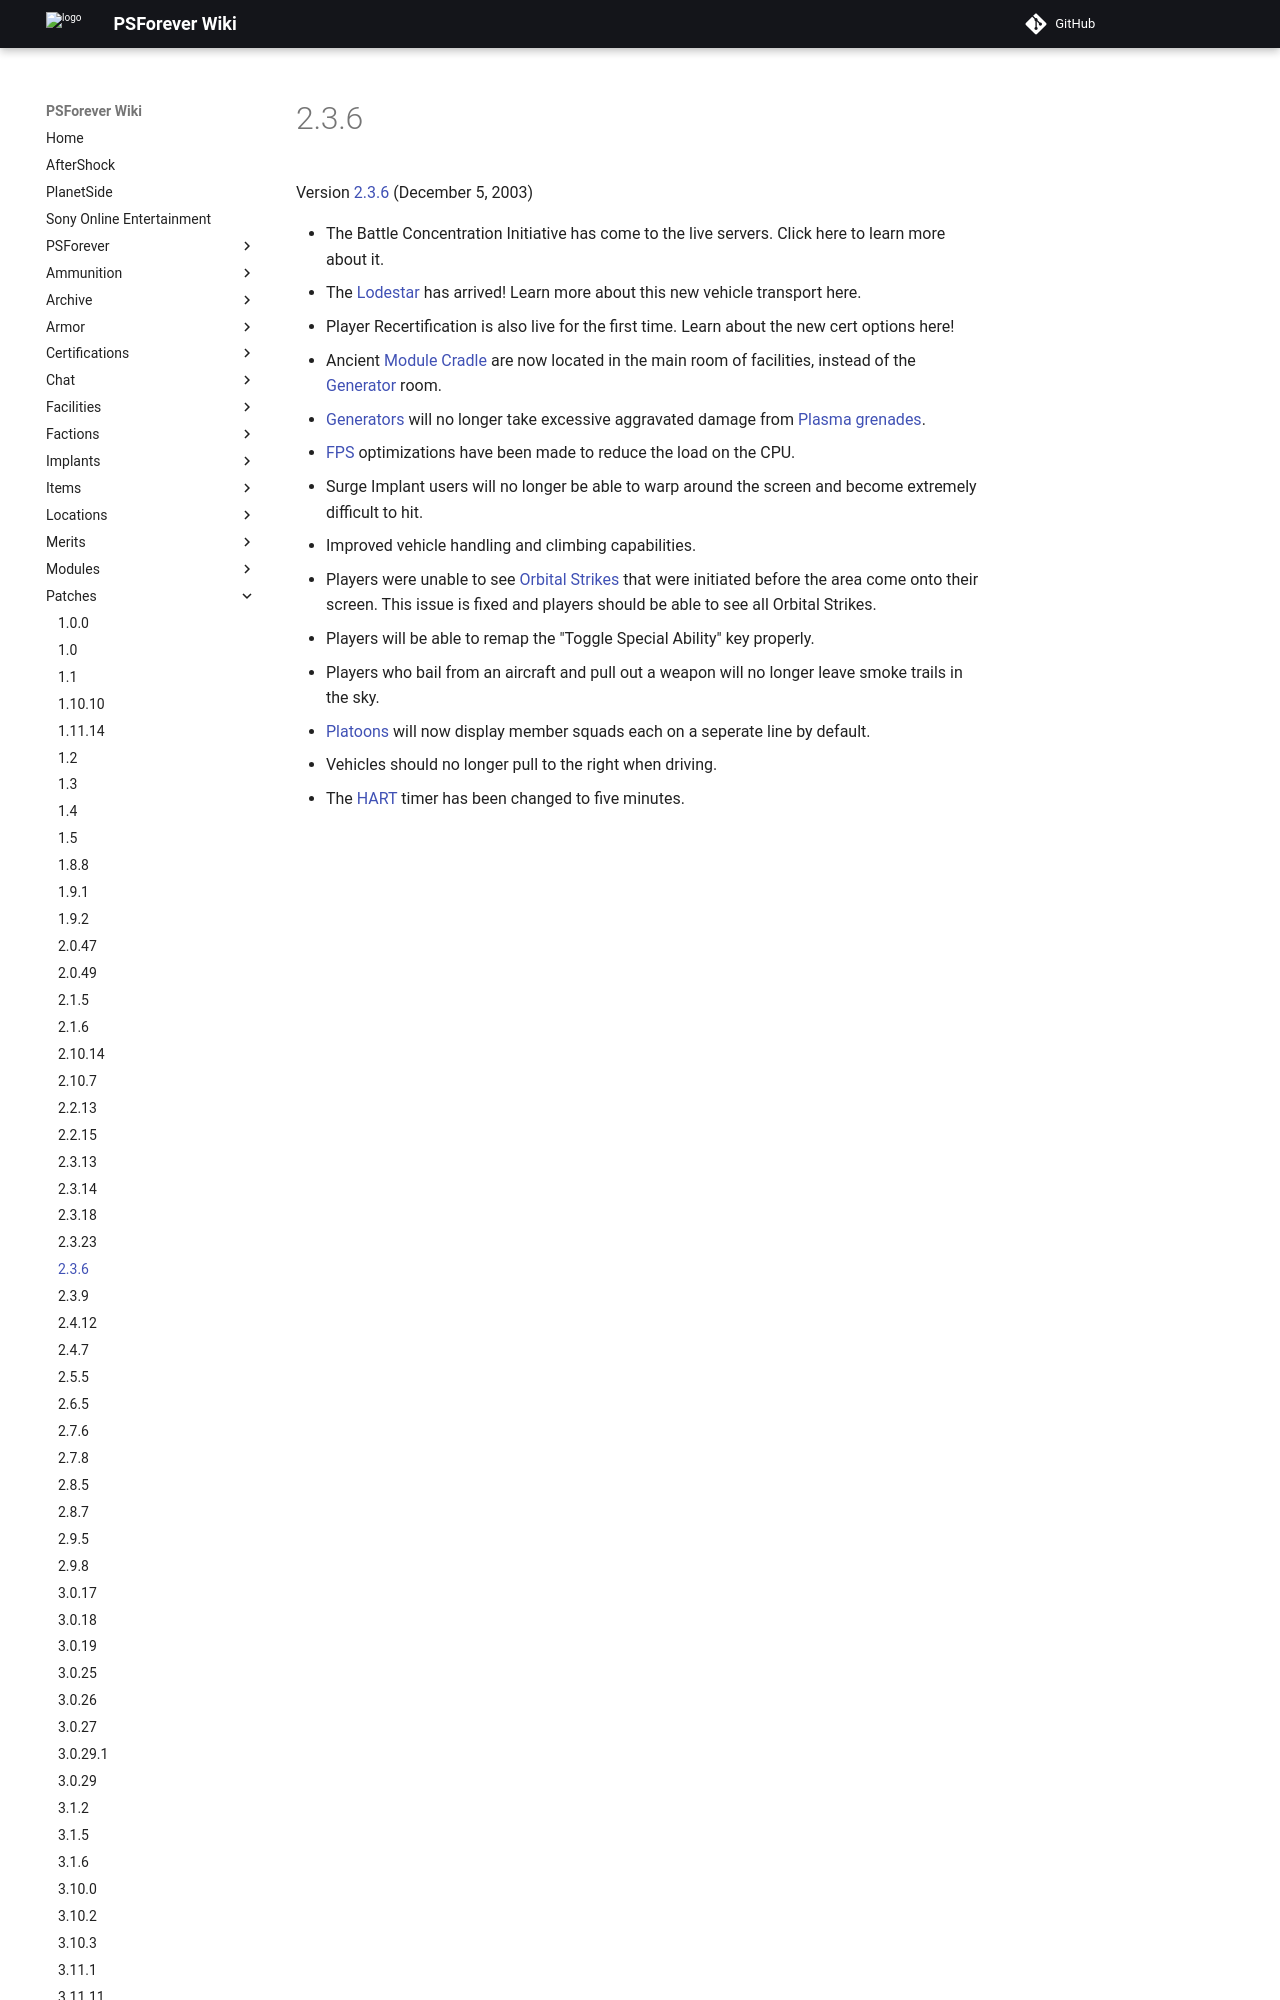

repository: psforever/wiki · page: patches/2.3.6/index.html · generator: mkdocs

# 2.3.6

Version [2.3.6](2.3.6.md) (December 5, 2003)

- The Battle Concentration Initiative has come to the live servers. Click here
  to learn more about it.
- The [Lodestar](../vehicles/Lodestar.md) has arrived! Learn more about this new
  vehicle transport here.
- Player Recertification is also live for the first time. Learn about the new
  cert options here!
- Ancient [Module Cradle](../items/Module_Cradle.md) are now located in the main
  room of facilities, instead of the [Generator](../items/Generator.md) room.
- [Generators](../items/Generator.md) will no longer take excessive aggravated
  damage from [Plasma grenades](../weapons/Plasma_grenade.md).
- [FPS](../terminology/FPS.md) optimizations have been made to reduce the load
  on the CPU.
